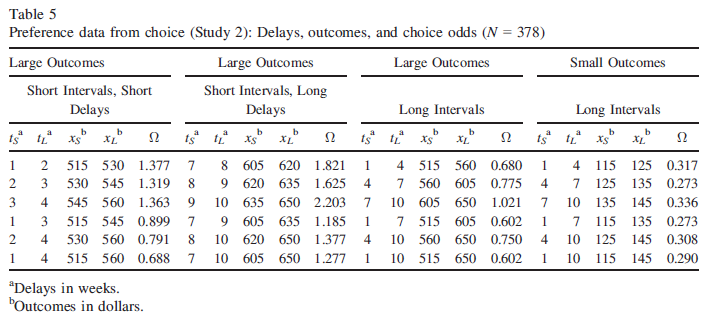

Data behind this chart, as committed beside it:
x1, x2, t1, t2, odd-LL, N
515, 530, 0.25, 0.5, 1.377, 378
530, 545, 0.5, 0.75, 1.319, 378
545, 560, 0.75, 1, 1.363, 378
515, 545, 0.25, 0.75, 0.899, 378
530, 560, 0.5, 1, 0.791, 378
515, 560, 0.25, 1, 0.688, 378
605, 620, 1.75, 2, 1.821, 378
620, 635, 2, 2.25, 1.625, 378
635, 650, 2.25, 2.5, 2.203, 378
605, 635, 1.75, 2.25, 1.185, 378
620, 650, 2, 2.5, 1.377, 378
605, 650, 2.25, 2.5, 1.277, 378
515, 560, 0.25, 1, 0.68, 378
560, 605, 1, 1.75, 0.775, 378
605, 650, 1.75, 2.5, 1.021, 378
515, 605, 0.25, 1.75, 0.602, 378
560, 650, 1, 2.5, 0.75, 378
515, 650, 0.25, 2.5, 0.602, 378
115, 125, 0.25, 1, 0.317, 378
125, 135, 1, 1.75, 0.273, 378
135, 145, 1.75, 2.5, 0.336, 378
115, 135, 0.25, 1.75, 0.273, 378
125, 145, 1, 2.5, 0.308, 378
115, 145, 0.25, 2.5, 0.29, 378
